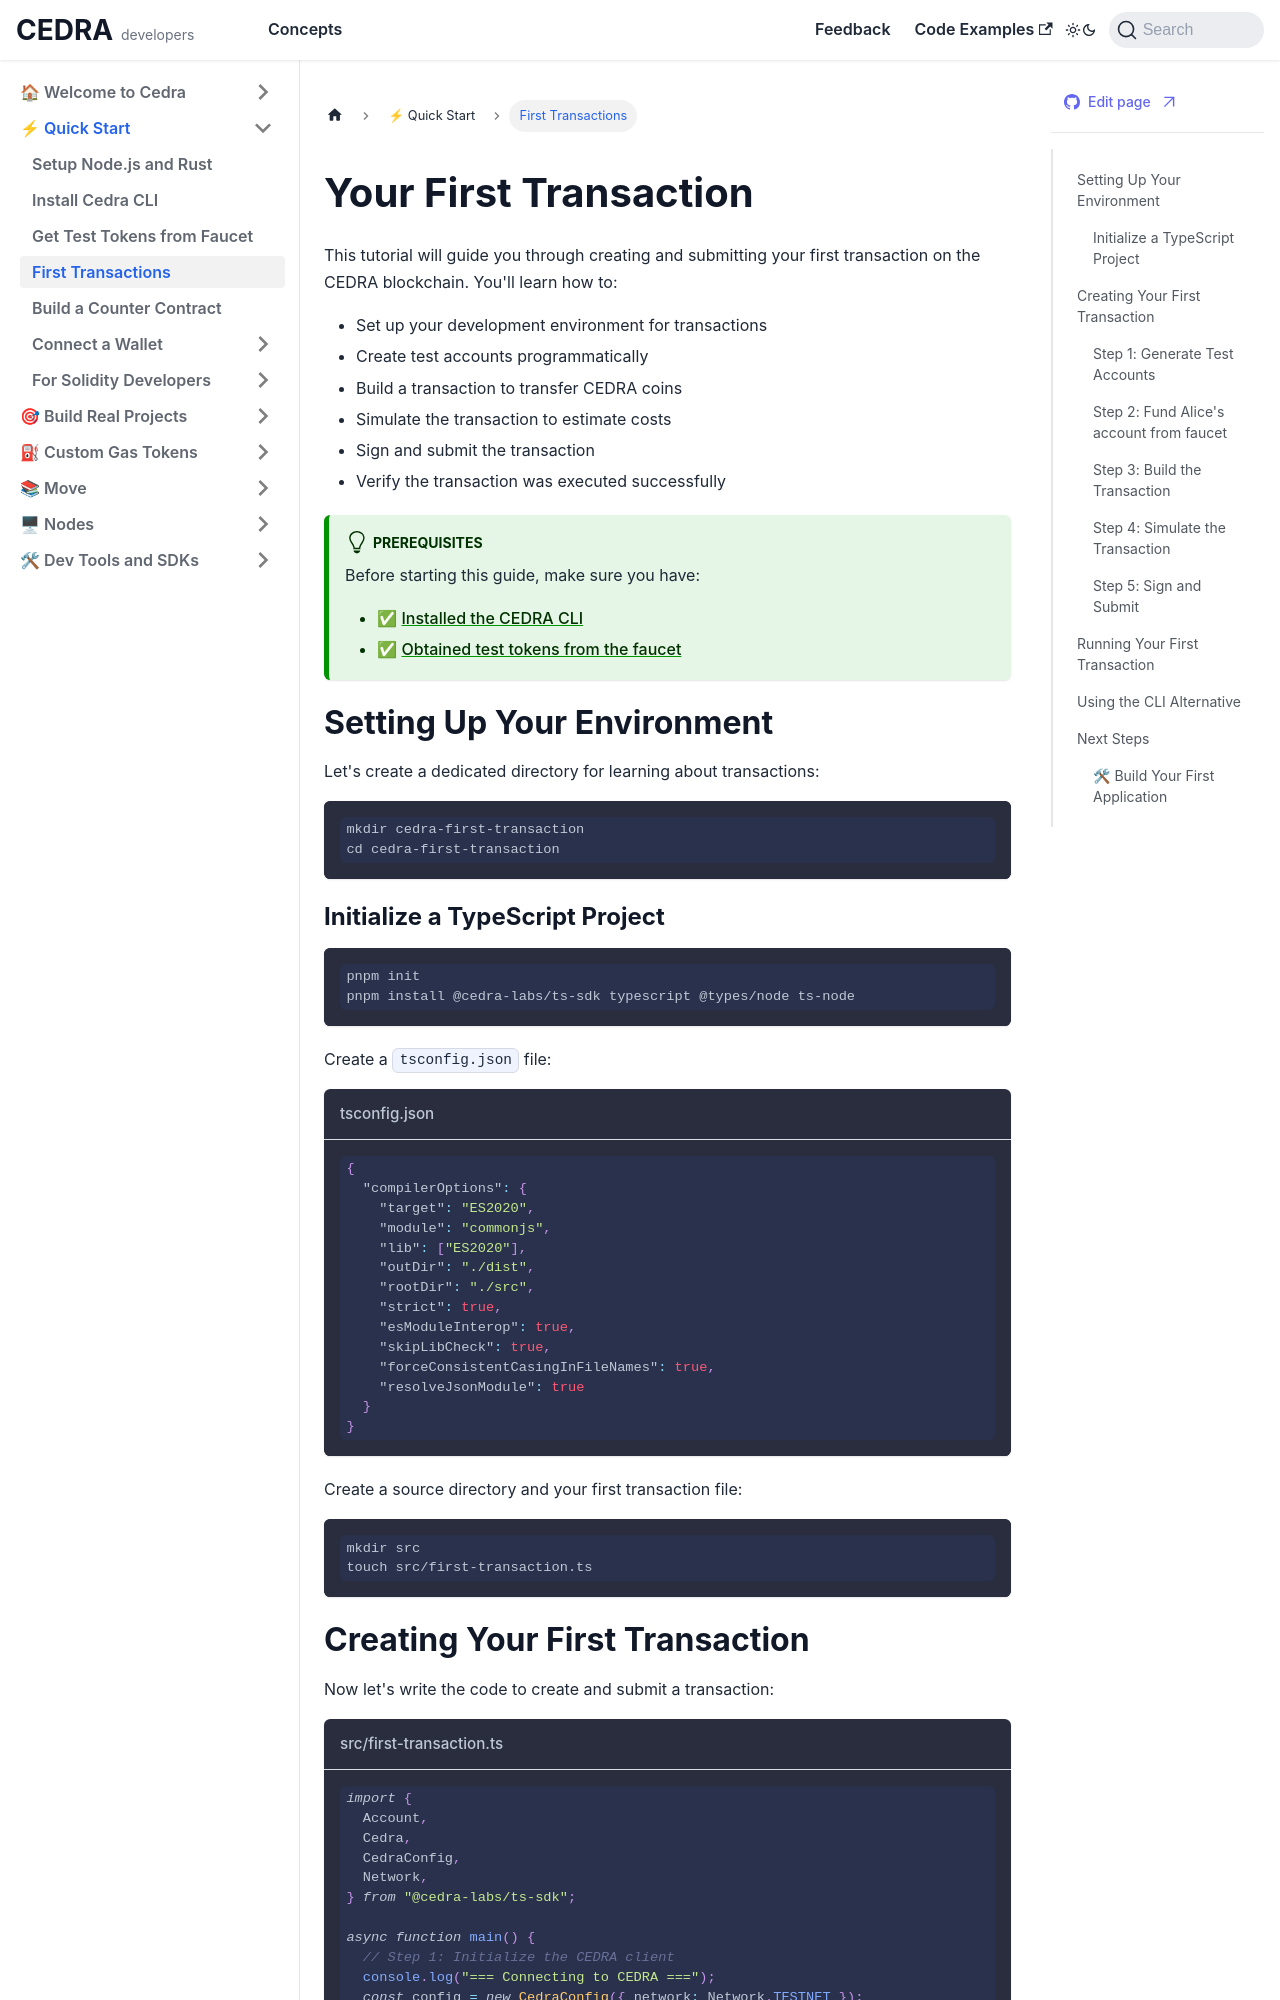

repository: cedra-labs/docs · page: getting-started/tx.html · generator: docusaurus

---
title: Your First Transaction
description: Learn how to create, sign, and submit your first transaction on the CEDRA blockchain
keywords: [cedra, blockchain, transaction, tutorial, getting-started]
---

# Your First Transaction

This tutorial will guide you through creating and submitting your first transaction on the CEDRA blockchain. You'll learn how to:

- Set up your development environment for transactions
- Create test accounts programmatically
- Build a transaction to transfer CEDRA coins
- Simulate the transaction to estimate costs
- Sign and submit the transaction
- Verify the transaction was executed successfully

:::tip Prerequisites
Before starting this guide, make sure you have:
- ✅ [Installed the CEDRA CLI](./cli)
- ✅ [Obtained test tokens from the faucet](./faucet)
:::

## Setting Up Your Environment

Let's create a dedicated directory for learning about transactions:

```bash
mkdir cedra-first-transaction
cd cedra-first-transaction
```

### Initialize a TypeScript Project

```bash
pnpm init
pnpm install @cedra-labs/ts-sdk typescript @types/node ts-node
```

Create a `tsconfig.json` file:

```json title="tsconfig.json"
{
  "compilerOptions": {
    "target": "ES2020",
    "module": "commonjs",
    "lib": ["ES2020"],
    "outDir": "./dist",
    "rootDir": "./src",
    "strict": true,
    "esModuleInterop": true,
    "skipLibCheck": true,
    "forceConsistentCasingInFileNames": true,
    "resolveJsonModule": true
  }
}
```

Create a source directory and your first transaction file:

```bash
mkdir src
touch src/first-transaction.ts
```

## Creating Your First Transaction

Now let's write the code to create and submit a transaction:

```typescript title="src/first-transaction.ts"
import {
  Account,
  Cedra,
  CedraConfig,
  Network,
} from "@cedra-labs/ts-sdk";

async function main() {
  // Step 1: Initialize the CEDRA client
  console.log("=== Connecting to CEDRA ===");
  const config = new CedraConfig({ network: Network.TESTNET });
  const client = new Cedra(config);
  console.log("✅ Connected to CEDRA testnet");

  // Display network info
  const chainId = await client.getChainId();
  console.log(`Chain ID: ${chainId}`);
  
  // Continue with account creation...
}

main().catch(console.error);
```
